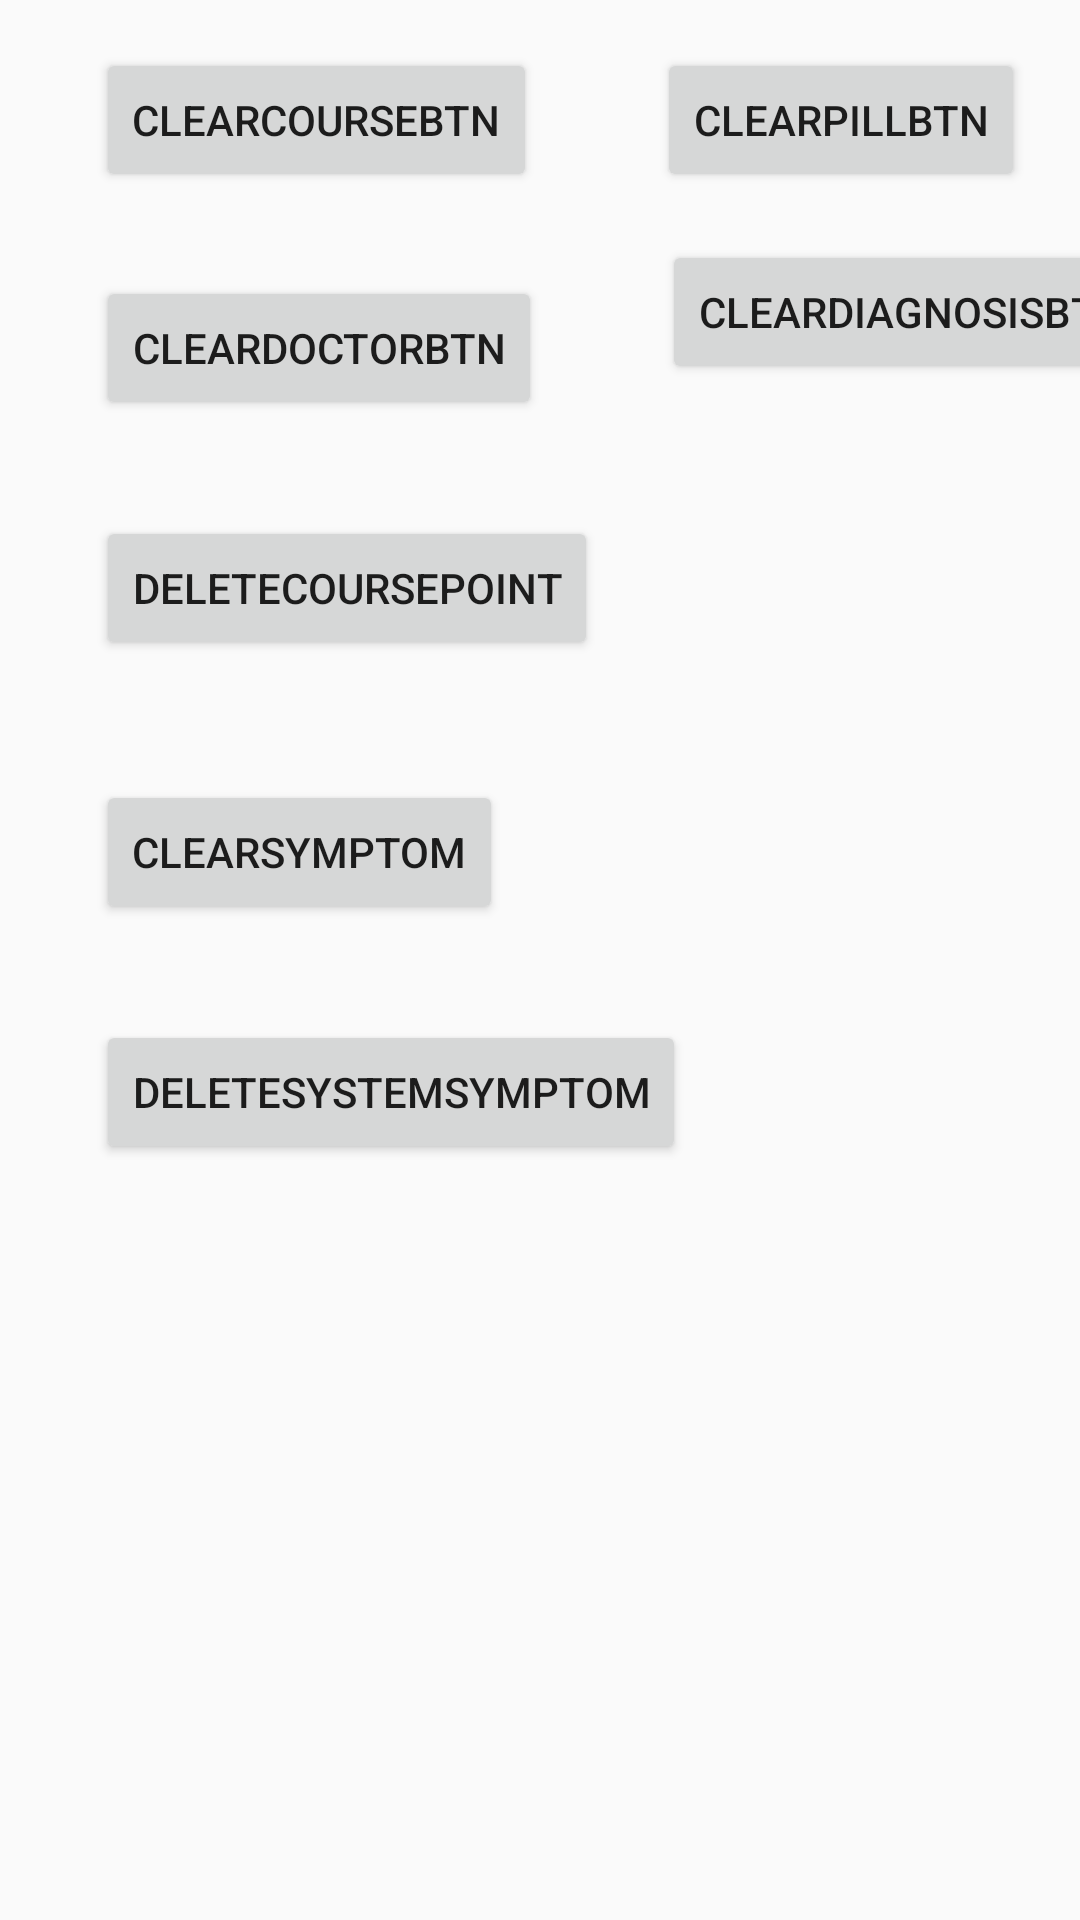

Layout XML and referenced resources for this Android screen:
<!-- AndroidManifest.xml: application theme AppTheme -->
<!-- res/layout/activity_options.xml -->
<?xml version="1.0" encoding="utf-8"?>
<androidx.constraintlayout.widget.ConstraintLayout
    xmlns:android="http://schemas.android.com/apk/res/android"
    xmlns:app="http://schemas.android.com/apk/res-auto"
    xmlns:tools="http://schemas.android.com/tools"
    android:layout_width="match_parent"
    android:layout_height="match_parent"
    tools:context=".activity.OptionsActivity">

    <Button
        android:id="@+id/clearCourseBtn"
        android:layout_width="wrap_content"
        android:layout_height="wrap_content"
        android:layout_marginStart="32dp"
        android:layout_marginTop="16dp"
        android:text="clearCourseBtn"
        app:layout_constraintStart_toStartOf="parent"
        app:layout_constraintTop_toTopOf="parent" />

    <Button
        android:id="@+id/clearPillBtn"
        android:layout_width="wrap_content"
        android:layout_height="wrap_content"
        android:layout_marginStart="40dp"
        android:layout_marginTop="16dp"
        android:text="clearPillBtn"
        app:layout_constraintStart_toEndOf="@+id/clearCourseBtn"
        app:layout_constraintTop_toTopOf="parent" />

    <Button
        android:id="@+id/clearDoctorBtn"
        android:layout_width="wrap_content"
        android:layout_height="wrap_content"
        android:layout_marginStart="32dp"
        android:layout_marginTop="28dp"
        android:text="clearDoctorBtn"
        app:layout_constraintStart_toStartOf="parent"
        app:layout_constraintTop_toBottomOf="@+id/clearCourseBtn" />

    <Button
        android:id="@+id/clearDiagnosisBtn"
        android:layout_width="wrap_content"
        android:layout_height="wrap_content"
        android:layout_marginStart="40dp"
        android:layout_marginTop="16dp"
        android:text="clearDiagnosisBtn"
        app:layout_constraintStart_toEndOf="@+id/clearDoctorBtn"
        app:layout_constraintTop_toBottomOf="@+id/clearPillBtn" />

    <Button
        android:id="@+id/deleteCoursePointBtn"
        android:layout_width="wrap_content"
        android:layout_height="wrap_content"
        android:layout_marginTop="32dp"
        android:text="deleteCoursePoint"
        app:layout_constraintStart_toStartOf="@+id/clearDoctorBtn"
        app:layout_constraintTop_toBottomOf="@+id/clearDoctorBtn" />

    <Button
        android:id="@+id/deleteSymptomButton"
        android:layout_width="wrap_content"
        android:layout_height="wrap_content"
        android:layout_marginTop="40dp"
        android:text="clearSymptom"
        app:layout_constraintStart_toStartOf="@+id/deleteCoursePointBtn"
        app:layout_constraintTop_toBottomOf="@+id/deleteCoursePointBtn" />

    <Button
        android:id="@+id/deleteSystemSymptomBtn"
        android:layout_width="wrap_content"
        android:layout_height="wrap_content"
        android:layout_marginTop="32dp"
        android:text="DeleteSystemSymptom"
        app:layout_constraintStart_toStartOf="@+id/deleteSymptomButton"
        app:layout_constraintTop_toBottomOf="@+id/deleteSymptomButton" />
</androidx.constraintlayout.widget.ConstraintLayout>
<!-- resources referenced by this layout -->
<resources>
  <style name="AppTheme" parent="Theme.AppCompat.Light.NoActionBar">
          
          <item name="colorPrimary">@color/colorPrimary</item>
          <item name="colorPrimaryDark">@color/colorDarkPrimary</item>
          <item name="colorAccent">@color/colorAccent</item>
  
      </style>
  <color name="colorPrimary">#4CAF50</color>
  <color name="colorDarkPrimary">#388E3C</color>
  <color name="colorAccent">#FF9800</color>
</resources>
